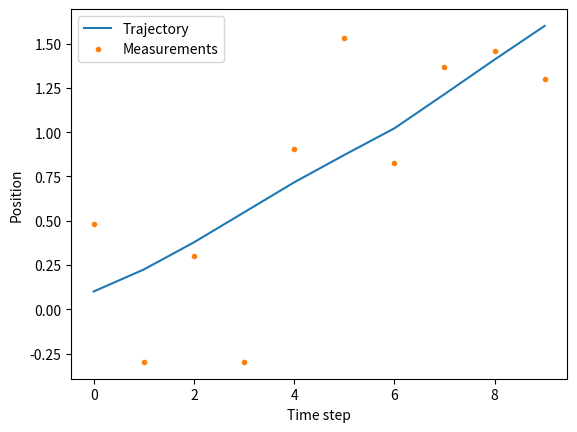
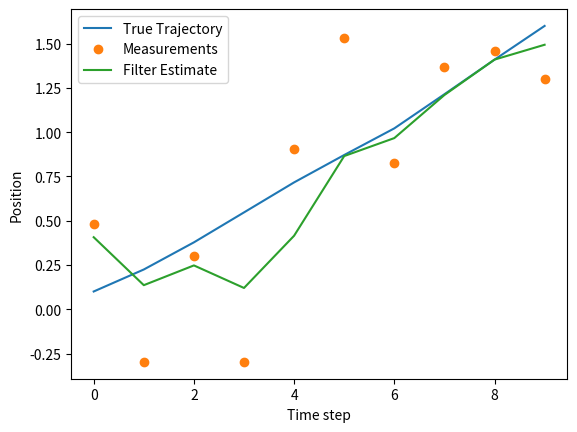

Here is the Python script that generated these plots, in order:
import numpy as np
import matplotlib.pyplot as plt

# Set the parameters
q = 1
dt = 0.1
s = 0.5
F = np.array([
    [1, dt],
    [0, 1],
])

Q = q*np.array([
    [dt**3/3, dt**2/2],
    [dt**2/2, dt],
])

H = np.array([
    [1, 0],
])
R = s**2

x0 = np.array([[0], [1]])

np.random.seed(2)

raw_errors = []
kf_errors = []
n_experiments = 1_000
for experiment in range(n_experiments):
    steps = 10
    X = np.zeros((len(F), steps))
    Y = np.zeros((len(H), steps))
    x = x0
    for k in range(steps):
        q = np.linalg.cholesky(Q)@np.random.randn(len(F), 1)
        x = F@x + q
        y = H@x + s*np.random.randn(1, 1)
        X[:, k] = x[:, 0]
        Y[:, k] = y[:, 0]



    # Kalman filter
    P0 = np.identity(2)
    x = x0
    P = P0
    kf_x = np.zeros((len(x), Y.shape[1]))
    kf_P = np.zeros((len(P), P.shape[1], Y.shape[1]))
    for k in range(Y.shape[1]):
        x = F@x
        P = F@P@F.T + Q

        e = Y[:, k].reshape(-1, 1) - H@x
        S = H@P@H.T + R
        K = P@H.T@np.linalg.inv(S)
        x = x + K@e
        P = P - K@S@K.T

        kf_x[:, k] = x[:, 0]
        kf_P[:, :, k] = P

    rmse_raw = np.sqrt(np.mean(np.sum((Y - X[0, :])**2, 1)))
    rmse_kf = np.sqrt(np.mean((kf_x[0, :] - X[0, :])**2))
    raw_errors.append(rmse_raw)
    kf_errors.append(rmse_kf)

print("Raw errors stats")
print("Mean: ", np.round(np.mean(raw_errors),2))
print("Std: ", np.round(np.std(raw_errors),2))
interval_raw = np.percentile(raw_errors, [2.5, 97.5])
print(f"Confidence interval: ({interval_raw[0]:.2f}, {interval_raw[1]:.2f})")
print()

print("KF errors stats")
print("Mean: ", np.round(np.mean(kf_errors),2))
print("Std: ", np.round(np.std(kf_errors),2))
interval_kf = np.percentile(kf_errors, [2.5, 97.5])
print(f"Confidence interval: ({interval_kf[0]:.2f}, {interval_kf[1]:.2f})")

plt.figure()
plt.plot(range(steps), X[0, :], '-')
plt.plot(range(steps), Y[0, :], '.')
# plt.plot(X[0, 0], X[1, 0], 'x')
plt.legend(['Trajectory', 'Measurements'])
plt.xlabel('Time step')
plt.ylabel('Position')
plt.savefig("3_5_data.pdf")
plt.show()

plt.figure()
plt.plot(range(steps), X[0, :], '-')
plt.plot(range(steps), Y[0, :], 'o')
plt.plot(range(steps), kf_x[0, :], '-')
plt.legend(['True Trajectory', 'Measurements', 'Filter Estimate'])
plt.xlabel('Time step')
plt.ylabel('Position')
plt.savefig("3_5_kf.pdf")
plt.show()


# RTS smoother

# ms = kf_x[:, -1]
# Ps = kf_P[:, :, -1]
# rts_m = np.zeros((len(x), Y.shape[1]))
# rts_P = np.zeros((len(P), P.shape[1], Y.shape[1]))
# rts_m[:, -1] = ms
# rts_P[:, :, -1] = Ps
# for k in reversed(range(kf_x.shape[1])):
#     mp = F@kf_x[:, k]
#     Pp = F@kf_P[:, :, k]@F.T+Q
#     Gk = kf_P[:, :, k]@F.T@np.linalg.inv(Pp)
#     ms = kf_x[:, k] + Gk@(ms - mp)
#     Ps = kf_P[:, :, k] + Gk@(Ps - Pp)@Gk.T
#     rts_m[:, k] = ms
#     rts_P[:, :, k] = Ps

# rmse_rts = np.sqrt(np.mean(np.sum((rts_m[:2, :] - X[:2, :])**2, 1)))

# plt.figure()
# plt.plot(X[0, :], X[1, :], '-')
# plt.plot(Y[0, :], Y[1, :], 'o')
# plt.plot(rts_m[0, :], rts_m[1, :], '-')
# plt.legend(['True Trajectory', 'Measurements', 'Smoother Estimate'])
# plt.xlabel('$x_1$')
# plt.ylabel('$x_2$')


# plt.show()
